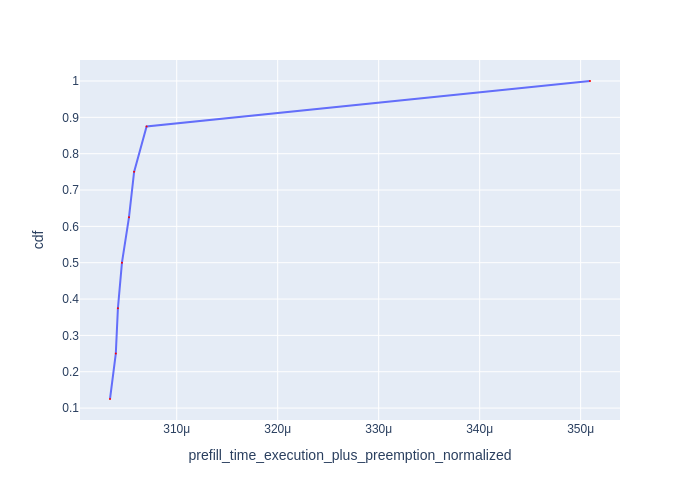

The table this chart was drawn from, first rows:
Request Id, prefill_time_execution_plus_preemption_n…, cdf
0_3, 0.0003034, 0.125
0_6, 0.000304, 0.25
0_2, 0.0003042, 0.375
0_5, 0.0003046, 0.5
0_7, 0.0003053, 0.625
0_1, 0.0003058, 0.75
0_4, 0.000307, 0.875
0_0, 0.0003509, 1.0
